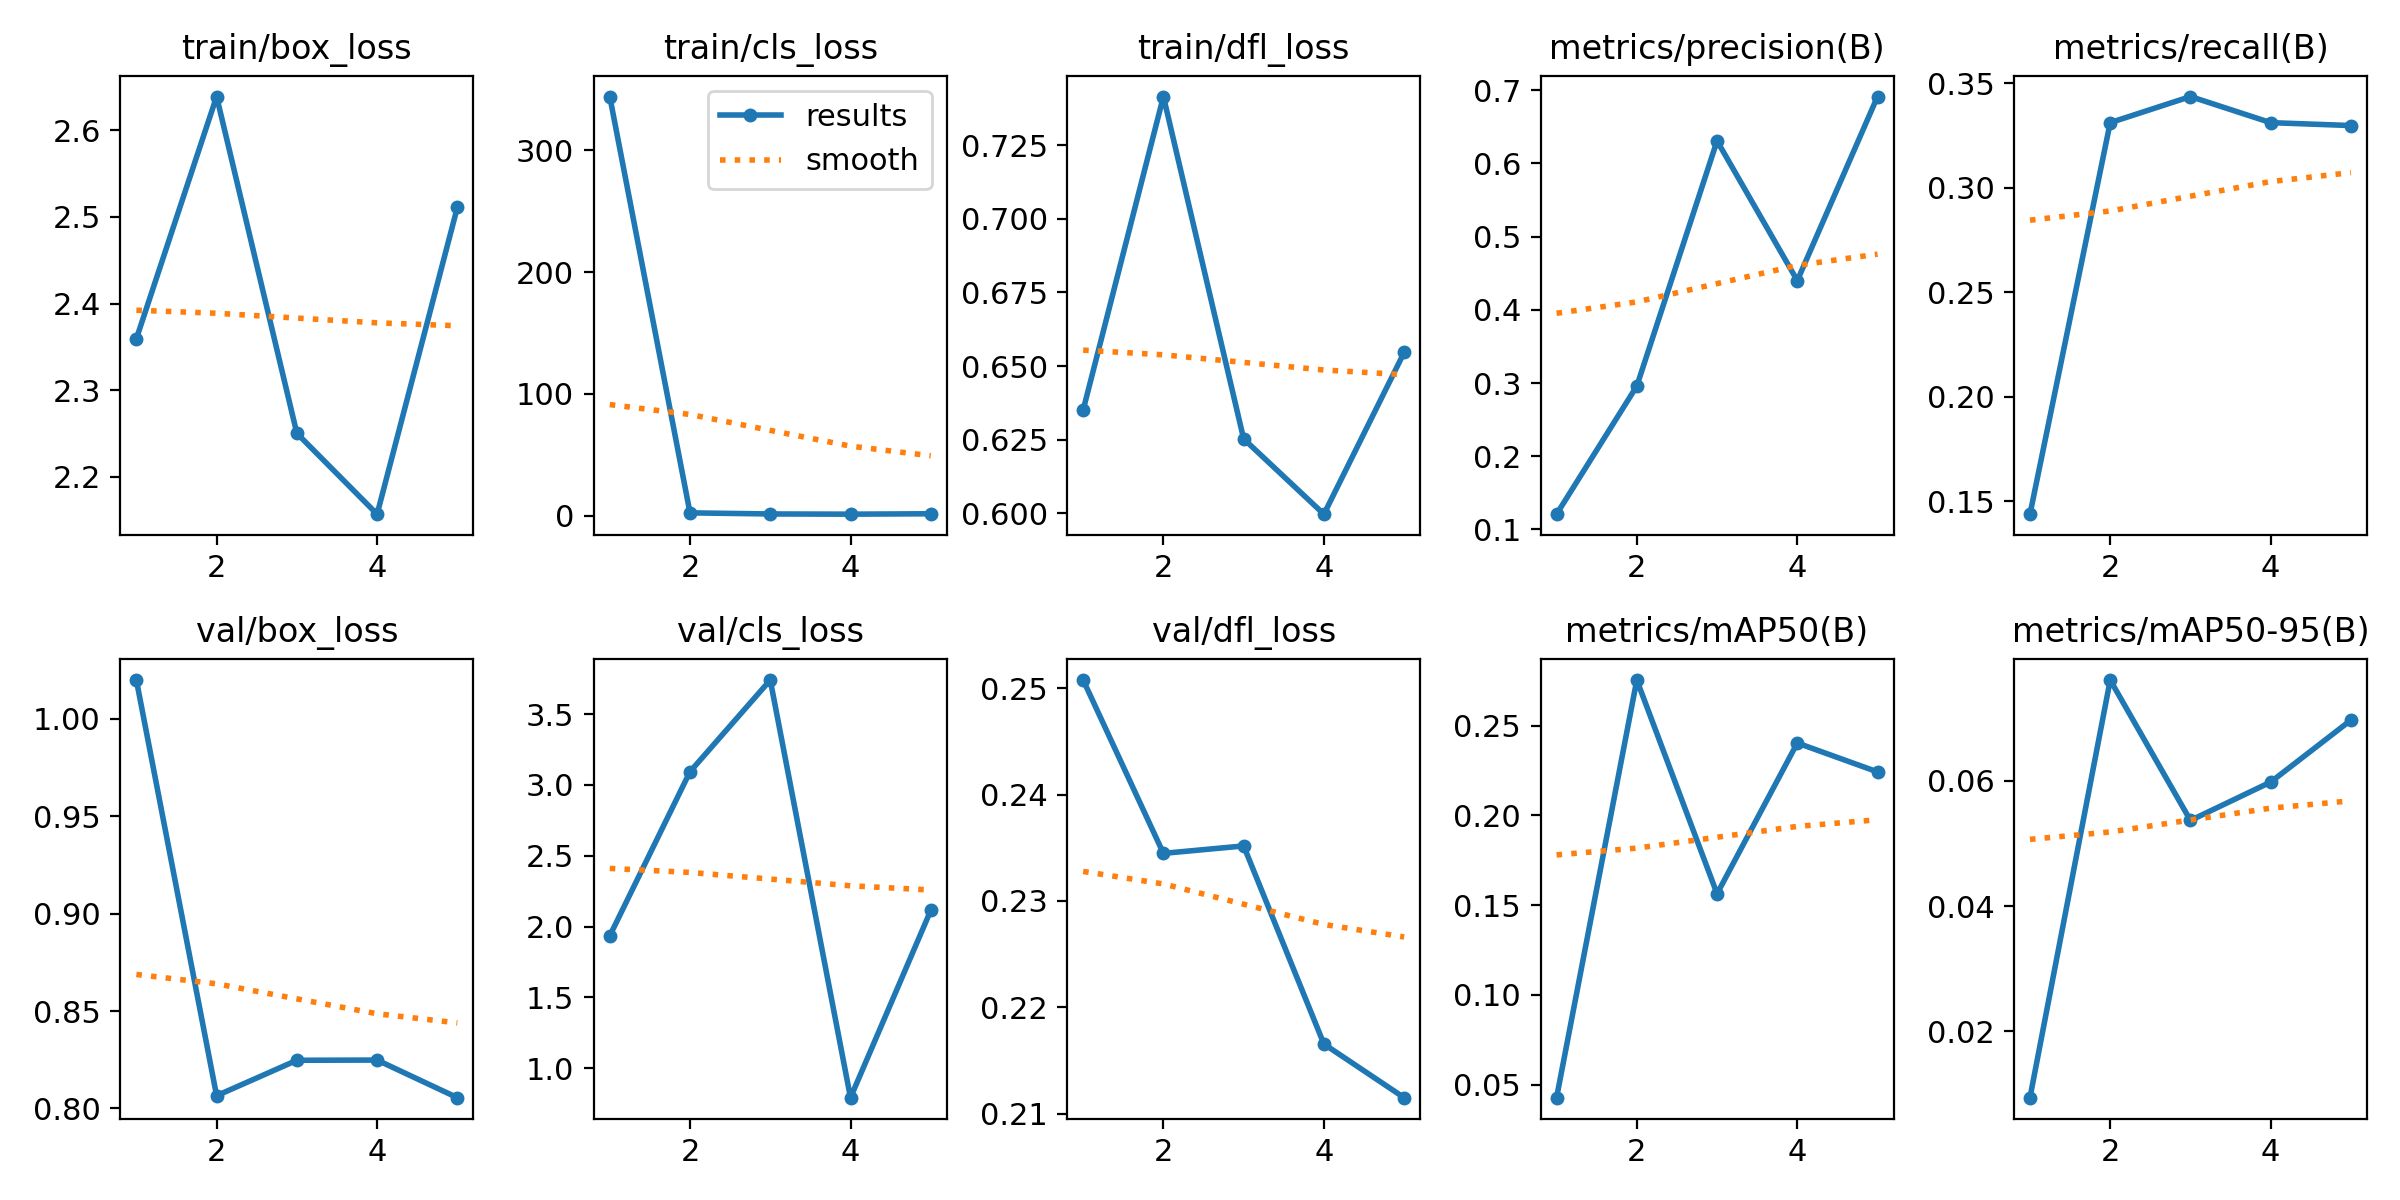

Source data for this figure (header and first rows):
epoch, time, train/box_loss, train/cls_loss, train/dfl_loss, metrics/precision(B), metrics/recall(B), metrics/mAP50(B), metrics/mAP50-95(B), val/box_loss, val/cls_loss, val/dfl_loss, lr/pg0, lr/pg1, lr/pg2
1, 79.13, 2.359, 343.9, 0.6351, 0.1208, 0.1437, 0.04271, 0.00942, 1.02, 1.935, 0.2508, 0.0003278, 0.0003278, 0.06755
2, 117.2, 2.639, 2.504, 0.7416, 0.2958, 0.3312, 0.2754, 0.07608, 0.8065, 3.094, 0.2345, 0.0005302, 0.0005302, 0.03442
3, 169.5, 2.25, 1.612, 0.6253, 0.6309, 0.3438, 0.1563, 0.05367, 0.8247, 3.741, 0.2352, 0.0006006, 0.0006006, 0.001156
4, 227.7, 2.157, 1.432, 0.5997, 0.4399, 0.3312, 0.2403, 0.0598, 0.8248, 0.7924, 0.2165, 0.000406, 0.000406, 0.000406
5, 329.7, 2.511, 1.765, 0.6546, 0.6914, 0.3299, 0.2242, 0.06969, 0.8055, 2.114, 0.2115, 0.000208, 0.000208, 0.000208
